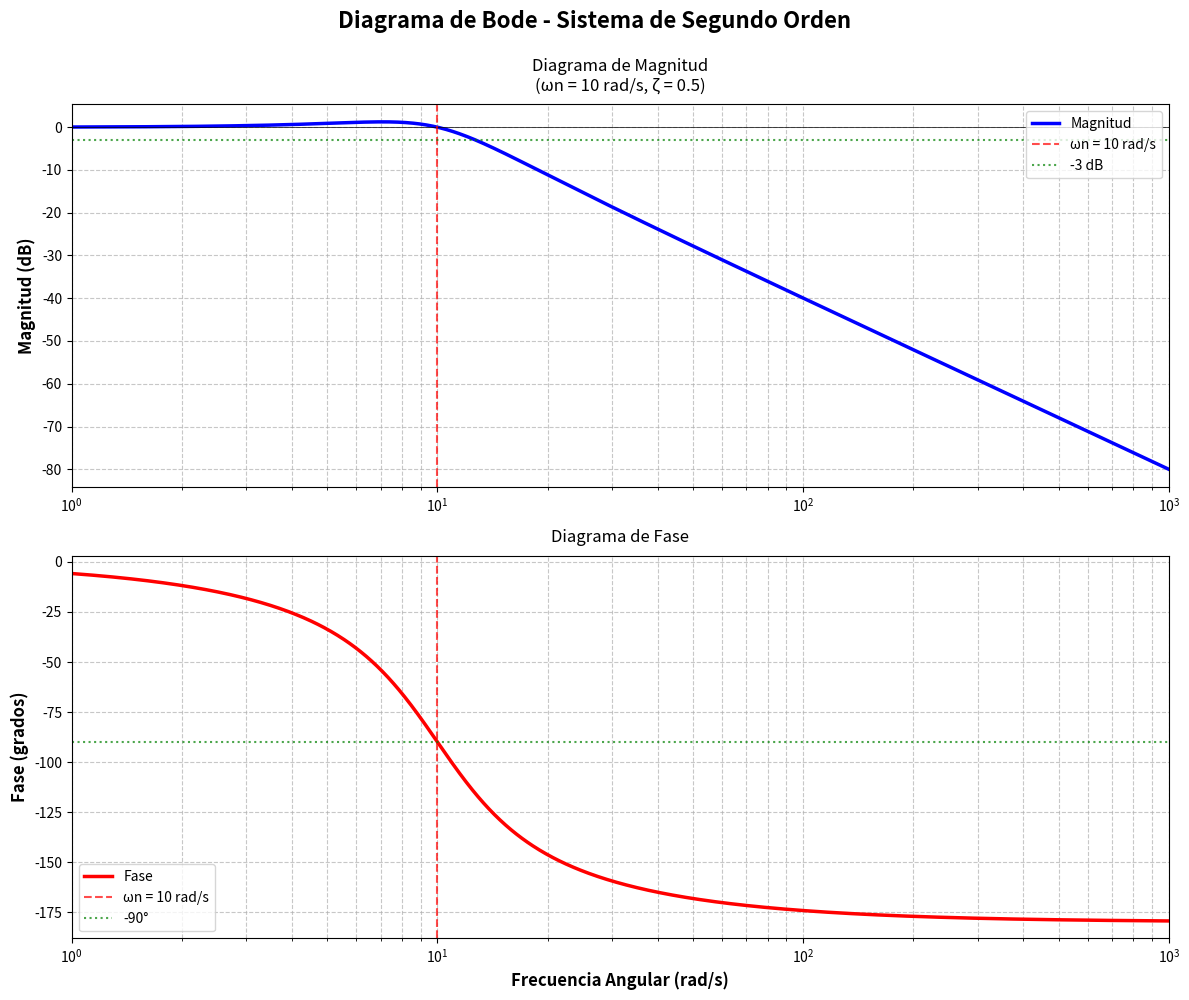

The script that saved this image: (Note: this script raises an exception after producing the figure.)
#!/usr/bin/env python3
"""
Create an educational Bode diagram for a second-order system
System parameters:
- Natural frequency (wn): 10 rad/s
- Damping factor (zeta): 0.5
"""

import numpy as np
import matplotlib.pyplot as plt
from scipy import signal
import json
from datetime import datetime

# System parameters
wn = 10  # Natural frequency in rad/s
zeta = 0.5  # Damping factor

# Create transfer function for second-order system: wn^2 / (s^2 + 2*zeta*wn*s + wn^2)
numerator = [wn**2]
denominator = [1, 2*zeta*wn, wn**2]
system = signal.TransferFunction(numerator, denominator)

# Frequency range for Bode plot (logarithmic scale)
w = np.logspace(0, 3, 1000)  # From 1 to 1000 rad/s

# Calculate frequency response
w_out, mag, phase = signal.bode(system, w)

# Convert magnitude to dB (already done by signal.bode)
# Convert phase to degrees (already done by signal.bode)

# Create figure with two subplots
fig, (ax1, ax2) = plt.subplots(2, 1, figsize=(12, 10))

# Configure the figure style
fig.suptitle('Diagrama de Bode - Sistema de Segundo Orden',
             fontsize=16, fontweight='bold', y=0.995)

# Plot magnitude response
ax1.semilogx(w_out, mag, 'b-', linewidth=2.5, label='Magnitud')
ax1.grid(True, which='both', linestyle='--', alpha=0.7)
ax1.set_ylabel('Magnitud (dB)', fontsize=12, fontweight='bold')
ax1.set_title(f'Diagrama de Magnitud\n(ωn = {wn} rad/s, ζ = {zeta})',
              fontsize=12, pad=10)
ax1.axhline(y=0, color='k', linestyle='-', linewidth=0.5)
ax1.axvline(x=wn, color='r', linestyle='--', linewidth=1.5, alpha=0.7, label=f'ωn = {wn} rad/s')

# Add -3dB line
ax1.axhline(y=-3, color='g', linestyle=':', linewidth=1.5, alpha=0.7, label='-3 dB')
ax1.legend(loc='upper right', fontsize=10)
ax1.set_xlim([w_out[0], w_out[-1]])

# Plot phase response
ax2.semilogx(w_out, phase, 'r-', linewidth=2.5, label='Fase')
ax2.grid(True, which='both', linestyle='--', alpha=0.7)
ax2.set_xlabel('Frecuencia Angular (rad/s)', fontsize=12, fontweight='bold')
ax2.set_ylabel('Fase (grados)', fontsize=12, fontweight='bold')
ax2.set_title('Diagrama de Fase', fontsize=12, pad=10)
ax2.axvline(x=wn, color='r', linestyle='--', linewidth=1.5, alpha=0.7, label=f'ωn = {wn} rad/s')
ax2.axhline(y=-90, color='g', linestyle=':', linewidth=1.5, alpha=0.7, label='-90°')
ax2.legend(loc='lower left', fontsize=10)
ax2.set_xlim([w_out[0], w_out[-1]])

# Adjust layout
plt.tight_layout()

# Save the figure
output_path = '/sessions/vibrant-compassionate-dijkstra/mnt/TC3002B-2026/imagen-didactica-workspace/iteration-1/eval-bode-diagram/without_skill/outputs/bode_diagram.png'
plt.savefig(output_path, dpi=300, bbox_inches='tight')
print(f"Bode diagram saved to: {output_path}")

# Save metrics
metrics = {
    "timestamp": datetime.now().isoformat(),
    "task_description": "Generate educational Bode diagram for second-order system",
    "system_parameters": {
        "natural_frequency_rad_s": wn,
        "damping_factor": zeta,
        "transfer_function": "H(s) = wn^2 / (s^2 + 2*zeta*wn*s + wn^2)"
    },
    "output_file": output_path,
    "output_dpi": 300,
    "figure_size": [12, 10],
    "frequency_range": {
        "min_rad_s": float(w_out[0]),
        "max_rad_s": float(w_out[-1]),
        "points": len(w_out)
    }
}

metrics_path = '/sessions/vibrant-compassionate-dijkstra/mnt/TC3002B-2026/imagen-didactica-workspace/iteration-1/eval-bode-diagram/without_skill/outputs/diagram_info.json'
with open(metrics_path, 'w') as f:
    json.dump(metrics, f, indent=2)
print(f"Diagram information saved to: {metrics_path}")

# Also create a detailed analysis
analysis = {
    "dc_gain_db": float(mag[0]),
    "magnitude_at_wn": float(np.interp(wn, w_out, mag)),
    "phase_at_wn": float(np.interp(wn, w_out, phase)),
    "resonance_frequency": float(wn * np.sqrt(1 - 2*zeta**2)) if zeta < 1/np.sqrt(2) else wn,
    "quality_factor_q": 1 / (2 * zeta)
}

analysis_path = '/sessions/vibrant-compassionate-dijkstra/mnt/TC3002B-2026/imagen-didactica-workspace/iteration-1/eval-bode-diagram/without_skill/outputs/system_analysis.json'
with open(analysis_path, 'w') as f:
    json.dump(analysis, f, indent=2)
print(f"System analysis saved to: {analysis_path}")

print("\nSystem characteristics:")
print(f"  DC Gain: {analysis['dc_gain_db']:.2f} dB")
print(f"  Magnitude at ωn: {analysis['magnitude_at_wn']:.2f} dB")
print(f"  Phase at ωn: {analysis['phase_at_wn']:.2f}°")
print(f"  Quality Factor (Q): {analysis['quality_factor_q']:.2f}")

plt.close()
